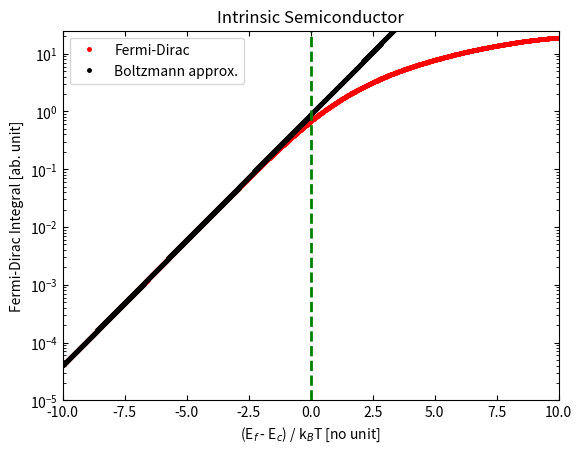

Generate this figure with matplotlib:
"""
For an intrinsic semiconductor, calculating electron density
at conduction band.
This involves solving Fermi-Dirac integral
"""
# importing required libraries 
import numpy as np
import matplotlib.pyplot as plt 
import matplotlib as mpl
mpl.rcParams['xtick.direction'] = 'in'
mpl.rcParams['ytick.direction'] = 'in'
mpl.rcParams['xtick.top'] = True
mpl.rcParams['ytick.right'] = True
from scipy.integrate import quad


def fermi_dirac_dist(e, ef, T):
    """
    define Fermi-Dirac distribution function
    where, e - energy level in eV
    ef - fermi energy level in eV
    T - temperature
    return:
    probability value for the distribution
    """
    kb = 8.33e-5      # Boltzmann constant in eV/K
    if T == 0.0:   
        if e <= ef:
            f2 = 1.0
        else:
            f2 = 0.0    
    else:
        f1 = np.exp((e-ef)/(kb*T))
        f2 = 1/(1+f1)           
    return f2

# T = np.linspace(2, 100, 20, endpoint=True)
# e = np.linspace(0.2, 0.4, 50, endpoint=True)
# print(T)
# f = fermi_dirac_dist(e, 0.3, 300)
# plt.plot(e, f)
# plt.show()

def density_of_states(e, ec):
    """
    Density of states near the bottom of the conduction band
    for low-enough carrier density and temperature
    ec (in eV) - conduction band edge
    e (in eV)- energy value close to ec
    """
    me = 0.5110e6   # electron mass (in eV)
    factor = 0.91   # this will be material dependent
    meff = factor*me  # effective electron mass
    h_cross = 6.582e-16  # in eV-s
    f1 = (np.sqrt(2)/np.power(np.pi, 2))*np.power(meff, 1.5)
    f2 = np.power(e-ec, 0.5)/np.power(h_cross, 3)
    return f1*f2

# print(density_of_states(0.302, 0.3))


def fermi_dirac_integrand(x, xf):
    """
    x = (e-ec)/kB*T
    xf = (ef-ec)/kB*T
    ef = Fermi enegry in eV
    ec = conduction band edge in eV
    kB = Boltzmann constant
    T = Temperature
    """
    return np.power(x, 0.5)/(1+np.exp(x-xf))


def fermi_dirac_integral(xf):
    """
    """
    integral_value, _ = quad(func= fermi_dirac_integrand, a=0, b=10, args=(xf),
                                           full_output=0, epsabs=1.49e-08, epsrel=1.49e-08, limit=50,
                                           points=None, weight=None, wvar=None, wopts=None, maxp1=50, limlst=50)
    return integral_value

fermi_integral = []
xf = np.linspace(-10, 10, 1000)
for x in xf:
    integral_value = fermi_dirac_integral(x)
    # print(xf, integral_value)
    fermi_integral.append(integral_value)

plt.semilogy(xf, np.asarray(fermi_integral), 'ro', ms=2.5, label=r'Fermi-Dirac')
plt.semilogy(xf, 0.5*np.power(np.pi, 0.5)*np.exp(xf), 'ko', ms=2.5, label=r'Boltzmann approx.' )
plt.vlines(x=0.0, ymin= 1e-5, ymax= 30, colors='g', linestyles='--',linewidth=2.0)
plt.xlabel(r'(E$_{f}$ - E$_{c}$) / k$_{B}$T [no unit]')
plt.ylabel('Fermi-Dirac Integral [ab. unit]')
plt.xlim(-10, 10)
plt.ylim(1e-5, 25)
plt.legend()
#plt.text(0.55, 0.5, r'E$_{f}$ = 0.5 eV', c='r', fontsize=12)
plt.title(r'Intrinsic Semiconductor')
plt.show()